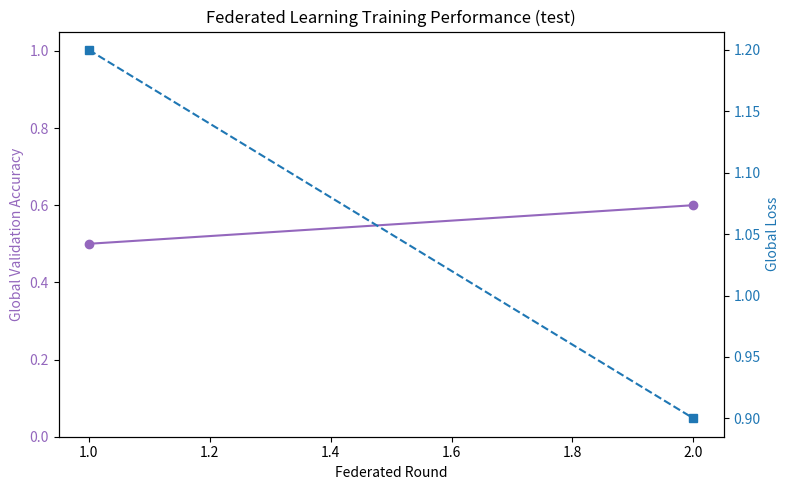
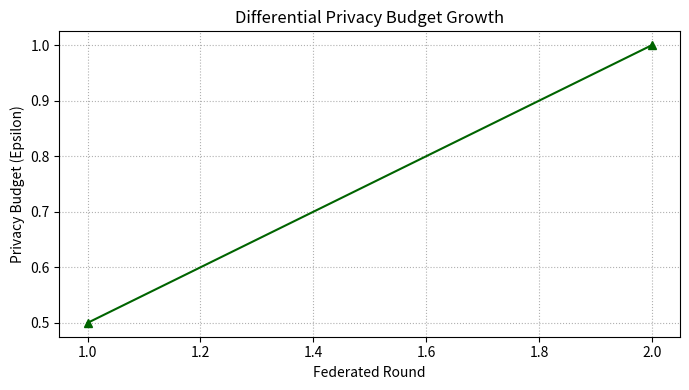

The script that saved these images, in order:
"""
Matplotlib plotting utilities for federated learning runs.
Generates static plots (accuracy, loss, epsilon, quarantine count) at the end of runs.
"""

import os
import csv
from typing import List, Optional


def generate_all_plots(
    results_csv: str,
    events_csv: Optional[str],
    output_dir: str,
    prefix: str,
) -> List[str]:
    """
    Generate accuracy, loss, privacy, and self-healing plots from CSV logs.
    Returns list of paths to generated images.
    """
    os.makedirs(output_dir, exist_ok=True)
    
    # Try importing matplotlib, fail gracefully if not installed
    try:
        import matplotlib
        matplotlib.use("Agg")  # Non-interactive backend
        import matplotlib.pyplot as plt
    except ImportError:
        print("Warning: matplotlib not installed. Skipping static plot generation.")
        return []

    rounds = []
    accuracy_vals = []
    loss_vals = []
    epsilon_vals = []
    quarantine_vals = []
    
    try:
        with open(results_csv, "r") as f:
            reader = csv.DictReader(f)
            for row in reader:
                rounds.append(int(row["round"]))
                accuracy_vals.append(float(row["accuracy"]))
                loss_vals.append(float(row["loss"]))
                epsilon_vals.append(float(row.get("epsilon", 0.0)))
                quarantine_vals.append(int(row.get("num_quarantined", 0)))
    except Exception as e:
        print(f"Error reading results CSV for plotting: {e}")
        return []
        
    generated_plots = []
    
    if not rounds:
        return []

    # Plot 1: Accuracy & Loss
    try:
        fig, ax1 = plt.subplots(figsize=(8, 5))
        
        color = "tab:purple"
        ax1.set_xlabel("Federated Round")
        ax1.set_ylabel("Global Validation Accuracy", color=color)
        ax1.plot(rounds, accuracy_vals, color=color, marker="o", label="Accuracy")
        ax1.tick_params(axis="y", labelcolor=color)
        ax1.set_ylim(0.0, 1.05)
        
        ax2 = ax1.twinx()
        color = "tab:blue"
        ax2.set_ylabel("Global Loss", color=color)
        ax2.plot(rounds, loss_vals, color=color, linestyle="--", marker="s", label="Loss")
        ax2.tick_params(axis="y", labelcolor=color)
        
        plt.title(f"Federated Learning Training Performance ({prefix})")
        fig.tight_layout()
        
        out_path = os.path.join(output_dir, f"{prefix}_performance.png")
        plt.savefig(out_path, dpi=150)
        plt.close()
        generated_plots.append(out_path)
    except Exception as e:
        print(f"Failed to generate performance plot: {e}")

    # Plot 2: Differential Privacy Epsilon
    try:
        plt.figure(figsize=(7, 4))
        plt.plot(rounds, epsilon_vals, color="darkgreen", marker="^", label="Epsilon Spent")
        plt.xlabel("Federated Round")
        plt.ylabel("Privacy Budget (Epsilon)")
        plt.title("Differential Privacy Budget Growth")
        plt.grid(True, linestyle=":")
        plt.tight_layout()
        
        out_path = os.path.join(output_dir, f"{prefix}_privacy.png")
        plt.savefig(out_path, dpi=150)
        plt.close()
        generated_plots.append(out_path)
    except Exception as e:
        print(f"Failed to generate privacy plot: {e}")

    return generated_plots


if __name__ == "__main__":
    # Smoke test
    import tempfile
    with tempfile.TemporaryDirectory() as tmpdir:
        csv_file = os.path.join(tmpdir, "res.csv")
        with open(csv_file, "w", newline="") as f:
            writer = csv.writer(f)
            writer.writerow(["round", "accuracy", "loss", "epsilon", "num_quarantined"])
            writer.writerow([1, 0.5, 1.2, 0.5, 0])
            writer.writerow([2, 0.6, 0.9, 1.0, 1])
        
        plots = generate_all_plots(csv_file, None, tmpdir, "test")
        print(f"Generated plots: {plots}")
